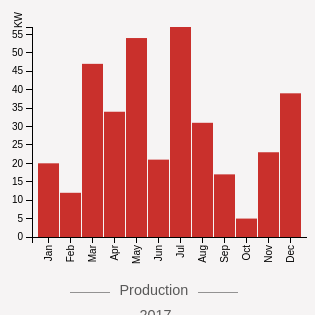
D3 v3 page, settled after 360 driven frames (6 s of simulated time); the page loaded 1 data file(s).


					$("#backButton").on("click", function(){
						location.href = "menu.html";
					})
			    

					$("#homeButton").on("click", function(){
						location.href = "menu.html";
					})
			    

			var widthCSS = $("#barchart").width();
			var margin = {top: 20, right: 0, bottom: 70, left: 25},
			    width = widthCSS - margin.left - margin.right,
			    height = 300 - margin.top - margin.bottom;


			// set the ranges
			var x = d3.scale.ordinal().rangeRoundBands([0, width], .05);

			var y = d3.scale.linear().range([height, 0]);

			// define the axis
			var xAxis = d3.svg.axis()
			    .scale(x)
			    .orient("bottom")


			var yAxis = d3.svg.axis()
			    .scale(y)
			    .orient("left")
			    .ticks(10);


			// add the SVG element
			var svg = d3.select("#barchart").append("svg")
			    .attr("width", width + margin.left + margin.right)
			    .attr("height", height + margin.top + margin.bottom)
			  .append("g")
			    .attr("transform", 
			          "translate(" + margin.left + "," + margin.top + ")");


			// load the data
			d3.json("datayear.json", function(error, data) {

			    data.forEach(function(d) {
			        d.mindate = d.mindate;
			        d.close = +d.close;
			    });
				
			  // scale the range of the data
			  x.domain(data.map(function(d) { return d.mindate; }));
			  y.domain([0, d3.max(data, function(d) { return d.close; })]);

			  // add axis
			  svg.append("g")
			      .attr("class", "x axis")
			      .attr("transform", "translate(0," + height + ")")
			      .call(xAxis)
			    .selectAll("text")
			      .style("text-anchor", "end")
			      .attr("dx", "-.8em")
			      .attr("dy", "-.55em")
			      .attr("transform", "rotate(-90)" );

			  svg.append("g")
			      .attr("class", "y axis")
			      .call(yAxis)
			    .append("text")
			      .attr("transform", "rotate(-90)")
			      .attr("y", -17)
			      .attr("x", 15)
			      .attr("dy", ".71em")
			      .style("text-anchor", "end")
			      .text("KW");


			  // Add bar chart
			  svg.selectAll("bar")
			      .data(data)
			    .enter().append("rect")
			      .attr("class", "bar")
			      .attr("x", function(d) { return x(d.mindate); })
			      .attr("width", x.rangeBand())
			      .attr("y", function(d) { return y(d.close); })
			      .attr("height", function(d) { return height - y(d.close); });

			});


		

					$("#seeDetails").on("click", function(){
						location.href = "production_year_stats.html";
					})
			

### data: datayear.json
[
 {
  "date": "January",
  "mindate": "Jan",
  "close": 20
 },
 {
  "date": "February",
  "mindate": "Feb",
  "close": 12
 },
 {
  "date": "March",
  "mindate": "Mar",
  "close": 47
 },
 {
  "date": "April",
  "mindate": "Apr",
  "close": 34
 },
 {
  "date": "May",
  "mindate": "May",
  "close": 54
 },
 {
  "date": "June",
  "mindate": "Jun",
  "close": 21
 },
 {
  "date": "July",
  "mindate": "Jul",
  "close": 57
 },
 {
  "date": "August",
  "mindate": "Aug",
  "close": 31
 },
 "... 4 more items"
]